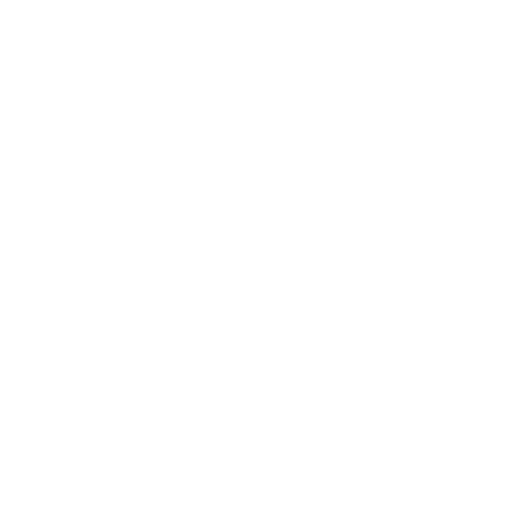
t = 0.00 s
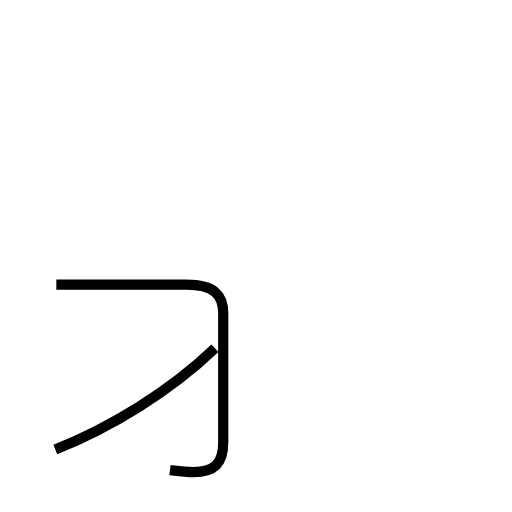
t = 1.69 s
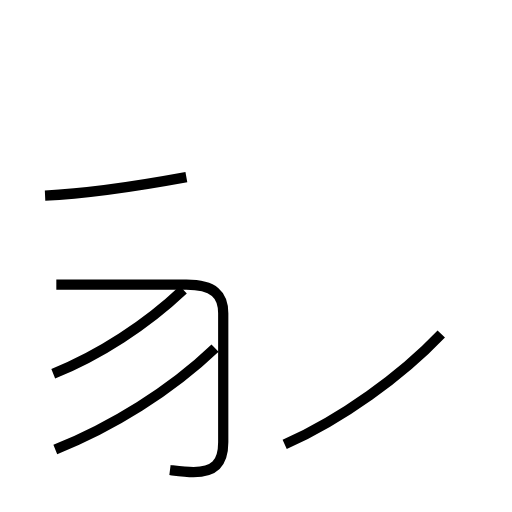
t = 3.13 s
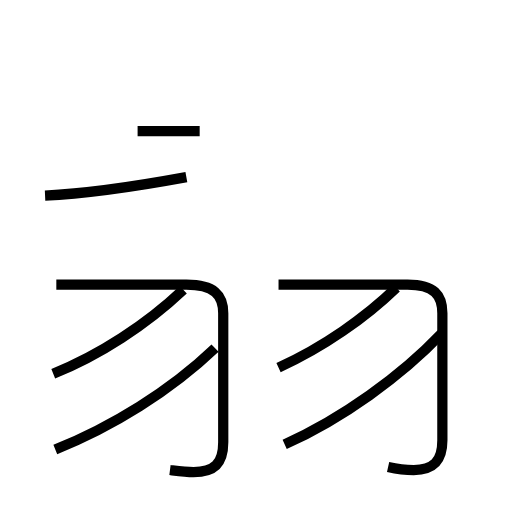
t = 4.85 s
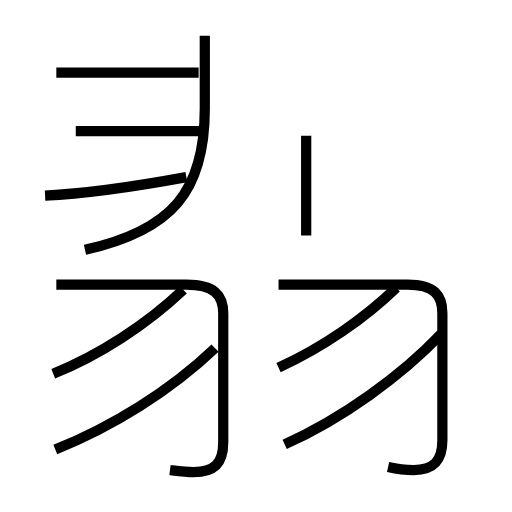
t = 6.55 s
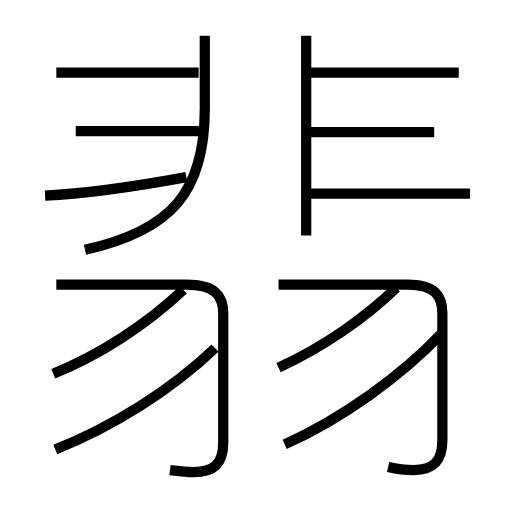
t = 8.13 s

The animated SVG that drew these frames (rendered in a browser with its animation timeline set to each time). Animation: 14 SMIL elements (animate=14); one cycle of 8.13 s.

<?xml version='1.0' encoding='utf-8'?>
<svg viewBox="0.0 -6.0 50.0 50.0" version="1.1" xmlns="http://www.w3.org/2000/svg"><rect x="-1000" y="-1000" width="2000" height="2000" stroke="white" fill="white" /><g style="fill:none;stroke:#000000;stroke-width:1"><path d="M 16.6 1.9 C 17.4 2.0 18.1 2.1 18.9 2.1 C 20.9 2.1 21.8 1.3 21.8 -0.8 L 21.8 -13.4 C 21.8 -15.2 20.9 -16.2 18.2 -16.2 L 5.5 -16.2 " transform="translate(0.0 38.0)" stroke-dasharray="37.63203638495493" stroke-dashoffset="37.63203638495493"><animate attributeName="stroke-dashoffset" from="37.63203638495493" to="0" dur="1.1289610915486479s" begin="0s" fill="freeze" /></path><path d="M 5.4 -0.1 C 10.9 -2.3 16.6 -5.8 21.0 -10.0 " transform="translate(0.0 38.0)" stroke-dasharray="18.5829119149857" stroke-dashoffset="18.5829119149857"><animate attributeName="stroke-dashoffset" from="18.5829119149857" to="0" dur="0.557487357449571s" begin="1.1289610915486479s" fill="freeze" /></path><path d="M 5.2 -7.5 C 9.7 -9.3 14.3 -12.3 17.9 -15.7 " transform="translate(0.0 38.0)" stroke-dasharray="15.20163115850824" stroke-dashoffset="15.20163115850824"><animate attributeName="stroke-dashoffset" from="15.20163115850824" to="0" dur="0.4560489347552472s" begin="1.686448448998219s" fill="freeze" /></path><path d="M 4.4 -24.9 C 8.9 -25.1 13.3 -25.8 18.2 -26.7 " transform="translate(0.0 38.0)" stroke-dasharray="13.928276596542656" stroke-dashoffset="13.928276596542656"><animate attributeName="stroke-dashoffset" from="13.928276596542656" to="0" dur="0.41784829789627964s" begin="2.142497383753466s" fill="freeze" /></path><path d="M 27.8 -0.6 C 33.4 -3.1 39.2 -7.3 43.1 -11.4 " transform="translate(0.0 38.0)" stroke-dasharray="18.83529858792926" stroke-dashoffset="18.83529858792926"><animate attributeName="stroke-dashoffset" from="18.83529858792926" to="0" dur="0.5650589576378777s" begin="2.5603456816497454s" fill="freeze" /></path><path d="M 37.9 1.6 C 38.8 1.8 39.5 1.9 40.4 1.9 C 42.3 1.9 43.2 1.1 43.2 -1.0 L 43.2 -13.4 C 43.2 -15.2 42.4 -16.2 39.8 -16.2 L 27.2 -16.2 " transform="translate(0.0 38.0)" stroke-dasharray="37.29722202559325" stroke-dashoffset="37.29722202559325"><animate attributeName="stroke-dashoffset" from="37.29722202559325" to="0" dur="1.1189166607677974s" begin="3.1254046392876234s" fill="freeze" /></path><path d="M 27.2 -8.1 C 31.6 -10.1 35.7 -13.0 38.7 -15.9 " transform="translate(0.0 38.0)" stroke-dasharray="13.959851935572921" stroke-dashoffset="13.959851935572921"><animate attributeName="stroke-dashoffset" from="13.959851935572921" to="0" dur="0.4187955580671876s" begin="4.244321300055421s" fill="freeze" /></path><path d="M 19.5 -31.2 L 7.4 -31.2 " transform="translate(0.0 38.0)" stroke-dasharray="12.1" stroke-dashoffset="12.1"><animate attributeName="stroke-dashoffset" from="12.1" to="0" dur="0.363s" begin="4.663116858122608s" fill="freeze" /></path><path d="M 8.3 -19.6 C 16.8 -21.5 20.0 -25.3 20.0 -33.4 L 20.0 -40.5 " transform="translate(0.0 38.0)" stroke-dasharray="27.217887132865993" stroke-dashoffset="27.217887132865993"><animate attributeName="stroke-dashoffset" from="27.217887132865993" to="0" dur="0.8165366139859798s" begin="5.026116858122608s" fill="freeze" /></path><path d="M 19.4 -36.9 L 5.5 -36.9 " transform="translate(0.0 38.0)" stroke-dasharray="13.899999999999999" stroke-dashoffset="13.899999999999999"><animate attributeName="stroke-dashoffset" from="13.899999999999999" to="0" dur="0.4169999999999999s" begin="5.842653472108587s" fill="freeze" /></path><path d="M 29.9 -21.0 L 29.9 -40.5 " transform="translate(0.0 38.0)" stroke-dasharray="19.5" stroke-dashoffset="19.5"><animate attributeName="stroke-dashoffset" from="19.5" to="0" dur="0.585s" begin="6.259653472108587s" fill="freeze" /></path><path d="M 45.9 -25.1 L 29.9 -25.1 " transform="translate(0.0 38.0)" stroke-dasharray="16.0" stroke-dashoffset="16.0"><animate attributeName="stroke-dashoffset" from="16.0" to="0" dur="0.48s" begin="6.844653472108587s" fill="freeze" /></path><path d="M 42.4 -31.1 L 30.3 -31.1 " transform="translate(0.0 38.0)" stroke-dasharray="12.099999999999998" stroke-dashoffset="12.099999999999998"><animate attributeName="stroke-dashoffset" from="12.099999999999998" to="0" dur="0.36299999999999993s" begin="7.3246534721085865s" fill="freeze" /></path><path d="M 44.8 -36.9 L 30.2 -36.9" transform="translate(0.0 38.0)" stroke-dasharray="14.599999999999998" stroke-dashoffset="14.599999999999998"><animate attributeName="stroke-dashoffset" from="14.599999999999998" to="0" dur="0.43799999999999994s" begin="7.687653472108586s" fill="freeze" /></path></g></svg>
